Run: headless pygame with SDL's dummy video driver; simulated clock (each Clock.tick advances the game by its frame time, no real sleeping); random seed 0; keys injected as events and as key.get_pressed() state; no mouse input.
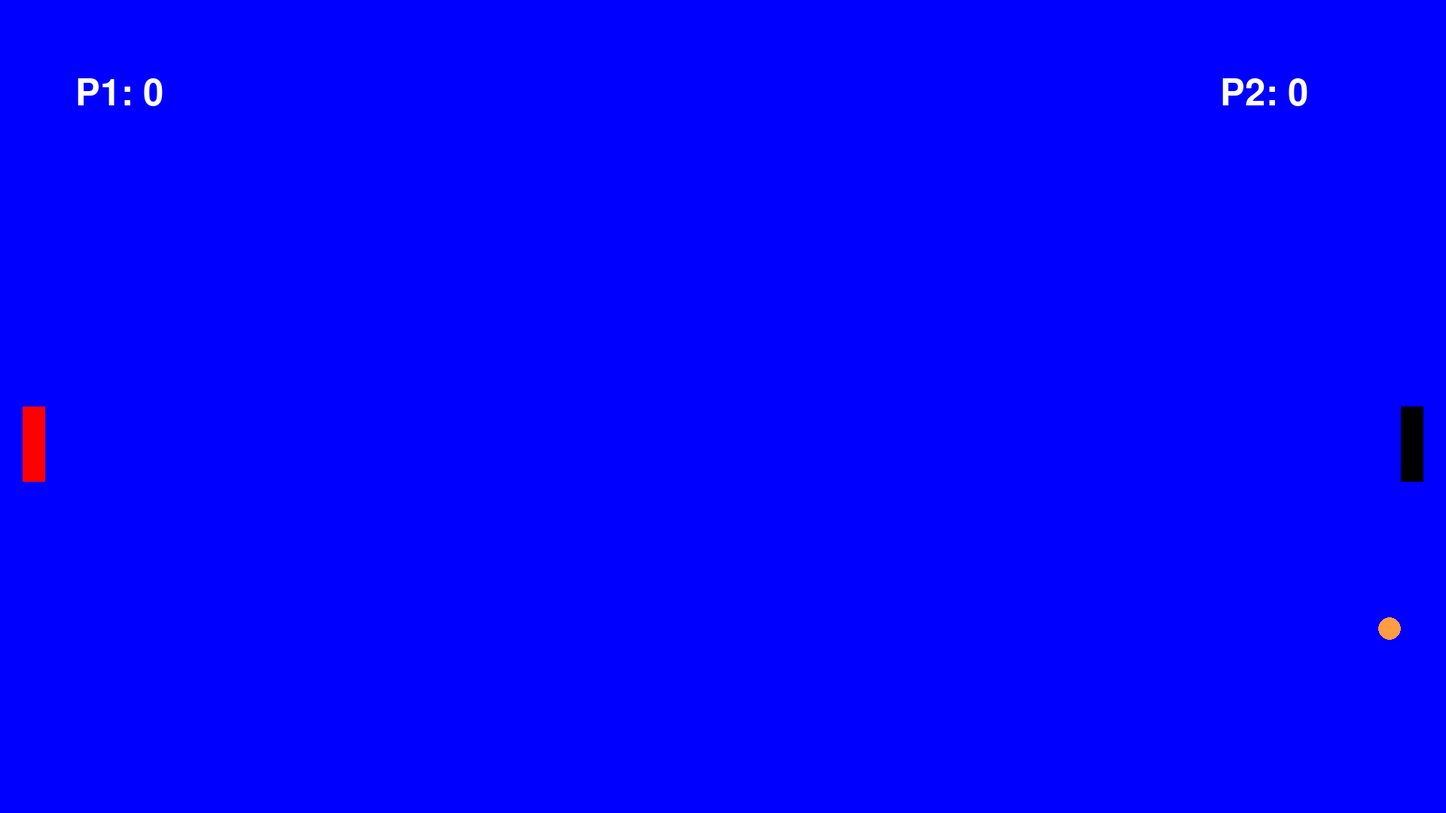
Frame 1 of 4 · flips 1–60 · no input
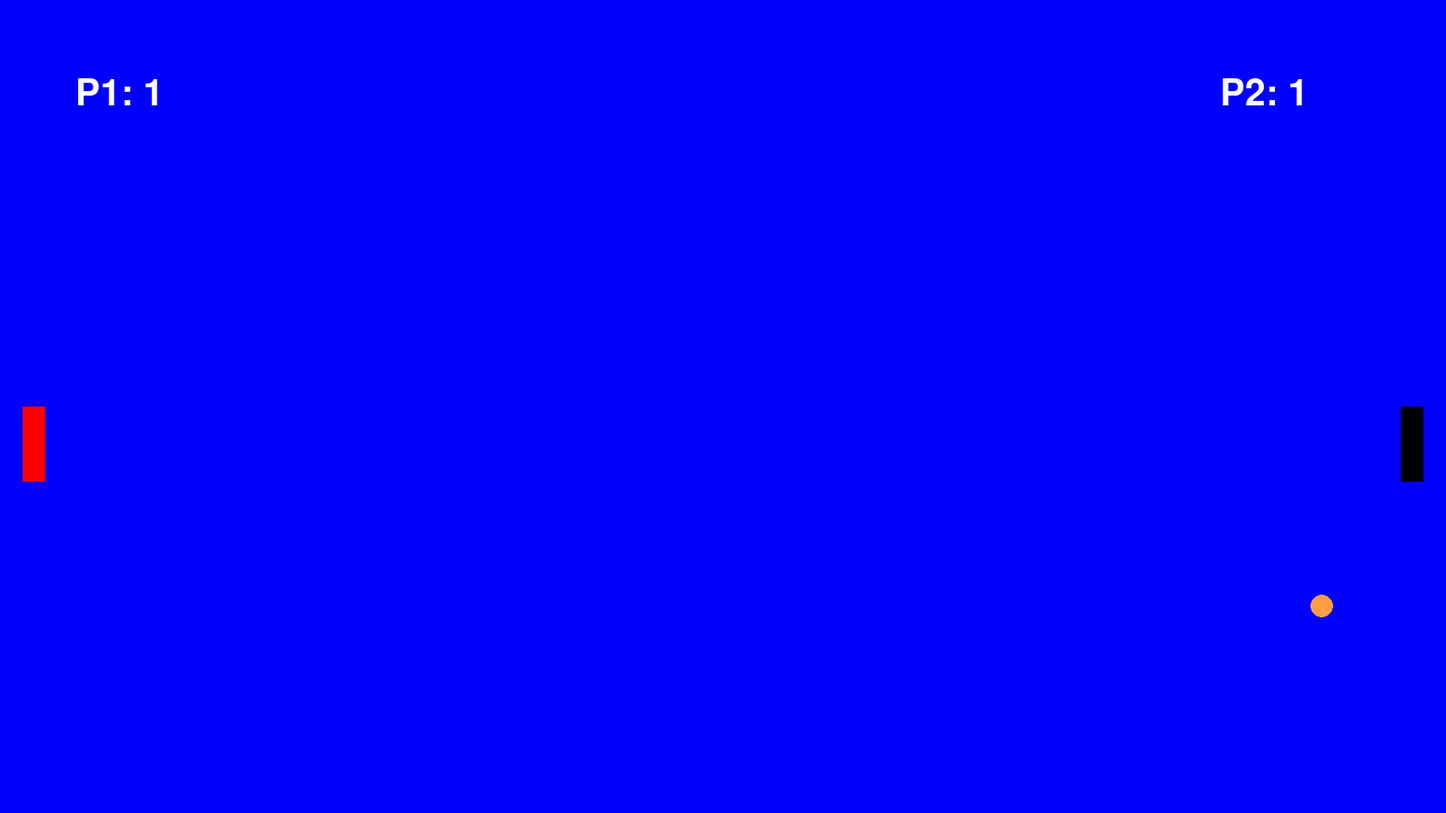
Frame 2 of 4 · flips 61–180 · tapped SPACE, RETURN · held RIGHT (→), D
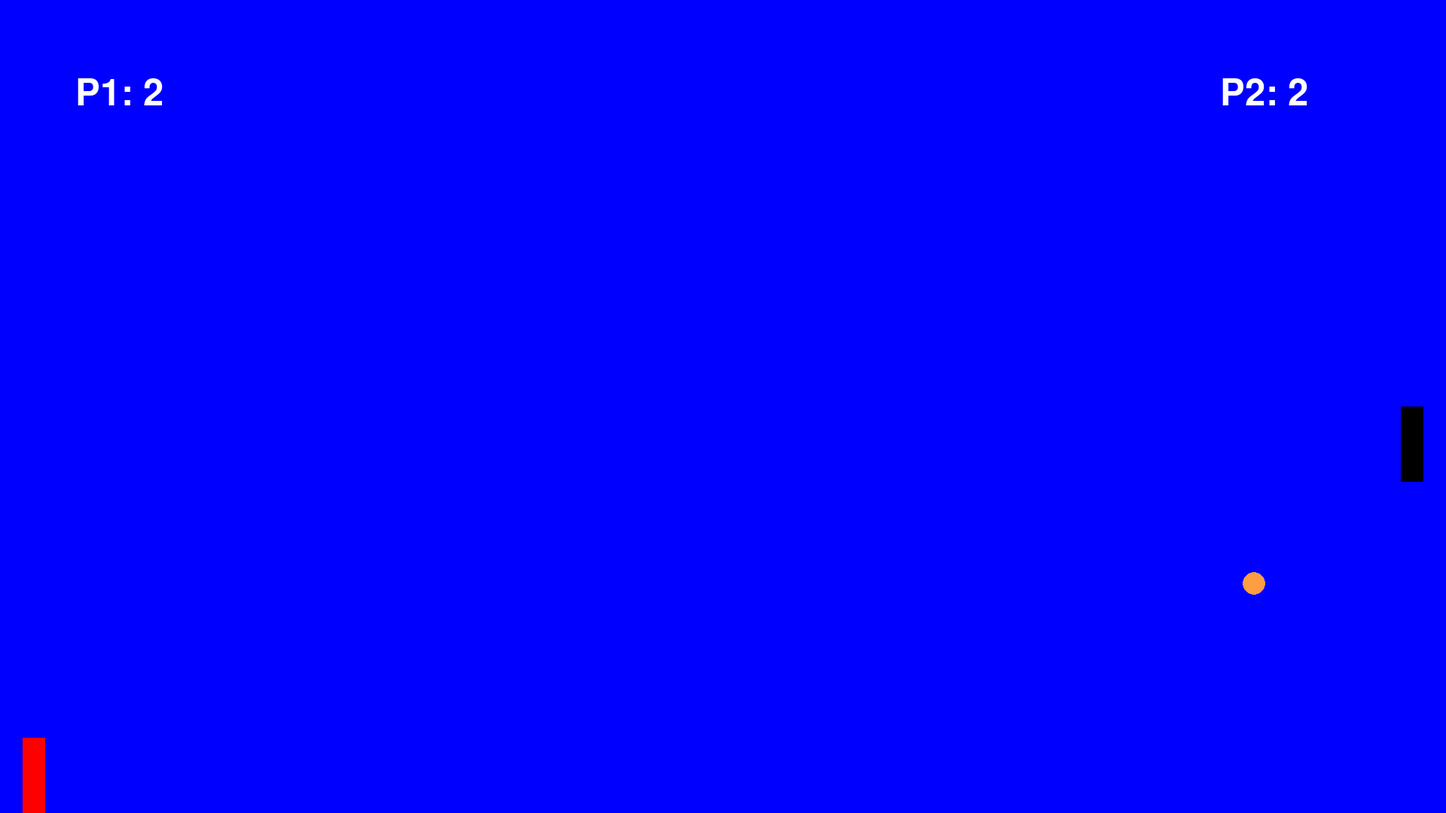
Frame 3 of 4 · flips 181–300 · held DOWN (↓), S
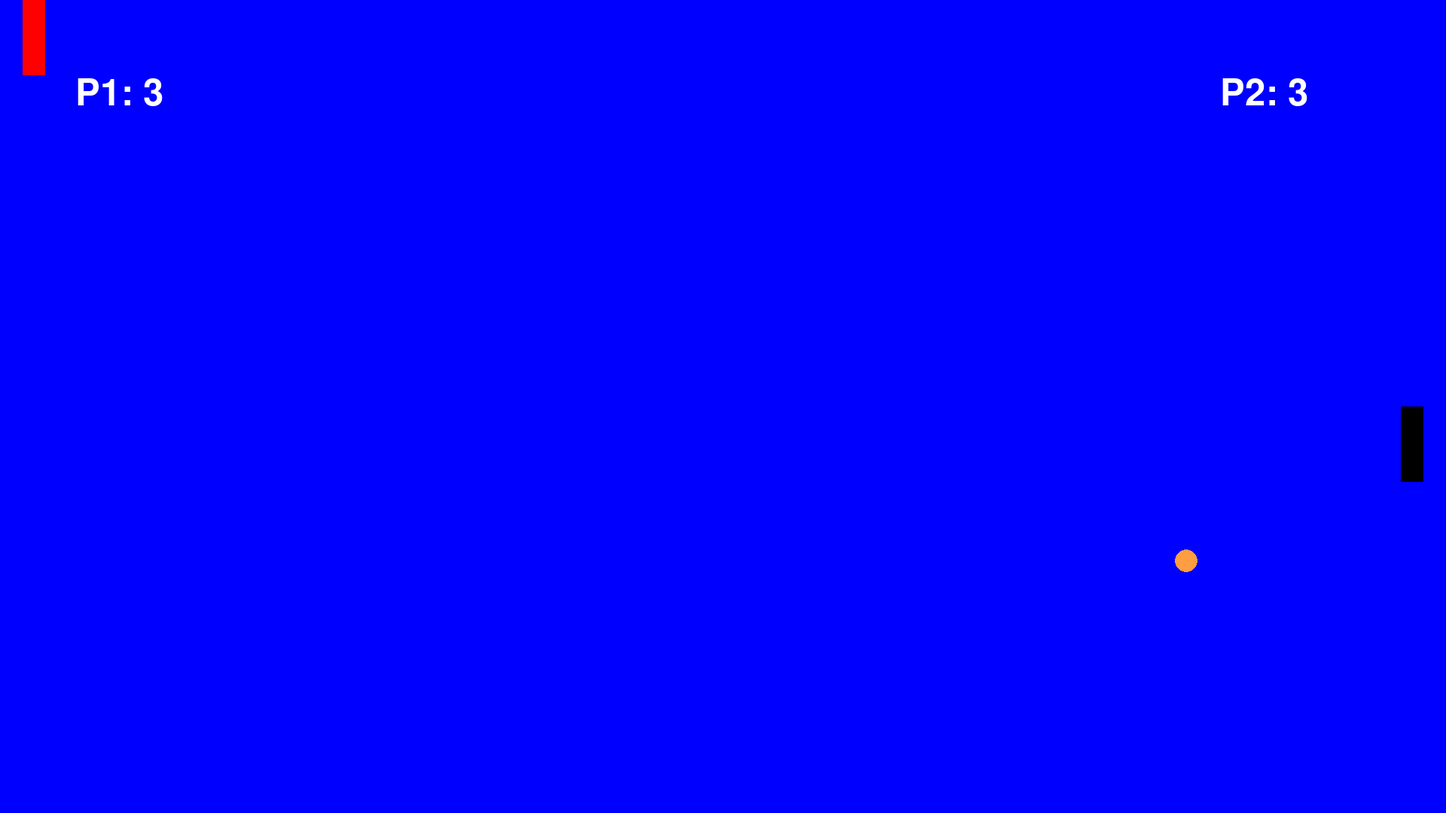
Frame 4 of 4 · flips 301–420 · held LEFT (←), A, UP (↑), W

The pygame program that drew these frames:

WIDTH = 1920
HEIGHT = 1080

# COLORS
BLACK = (0, 0, 0)
RED = (255, 0, 0)
GREEN = (52, 255, 38)
BLUE = (0, 0, 255)
TABLE_BLUE = (57, 27, 252)
WHITE = (255, 255, 255)
ORANGE = (255, 157, 66)

PADDLE_W = 30
PADDLE_H = 100
PADDLE_DIST = 30
PADDLE_SPEED = 20

BALL_RADIUS = 15
BALL_SPEEDX = 15
BALL_SPEEDY = 5
BALL_SPEEDY_VAR = 25

P1_COLOR = RED
P2_COLOR = BLACK
BALL_COLOR = ORANGE
BACKGROUND_COLOR = BLUE

class Player:
    def __init__(self, color, x, y, w, h, mode):
        self.color = color
        self.x = x
        self.y = y
        self.w = w
        self.h = h
        self.mode = mode
        self.score = 0

    def draw(self, window):
        pygame.draw.rect(window, self.color, (self.x,
            self.y, self.w, self.h))

    def getLeft(self):
        return self.x
    def getRight(self):
        return self.x + self.w
    def getUp(self):
        return self.y
    def getDown(self):
        return self.y + self.h

    def getHittingRange(self):
        if self.mode == 'l':
            return range(self.getRight()-BALL_SPEEDX-2, self.getRight())
        if self.mode == 'r':
            return range(self.getLeft(), self.getLeft()+BALL_SPEEDX+2)

    def getVerticalRange(self):
        return range(self.getUp()-3, self.getDown()+4)


class Ball:
    def __init__(self, color, x, y, radius, speedX, speedY):
        self.color = color
        self.x = x
        self.y = y
        self.radius = radius
        self.speedX = speedX
        self.speedY = speedY
        self.lastRight = True

    def draw(self, window):
        pygame.draw.circle(window, self.color,
                (self.x, self.y), self.radius)

    def goToCenter(self):
        self.x = int(WIDTH/2)
        self.y = int(HEIGHT/2)
        if self.lastRight:
            self.speedX = -BALL_SPEEDX
        else:
            self.speedX = BALL_SPEEDX
            
        self.speedY = BALL_SPEEDY
        self.lastRight = not self.lastRight

    def move(self):
        self.x += self.speedX
        self.y += self.speedY

        if self.y > HEIGHT - self.radius or self.y < 0:
            self.speedY *= -1

    def getRight(self):
        return self.x + self.radius
    def getLeft(self):
        return self.x - self.radius
    def getUp(self):
        return self.y + self.radius
    def getDown(self):
        return self.y - self.radius

    def hit(self, player):
            pCenter = (player.getUp()+player.getDown())/2
            offDist = abs(self.y-pCenter)
            offVal = -int((offDist/(player.h/2))*BALL_SPEEDY_VAR)

            self.speedX *= -1
            self.speedY = offVal

def drawScore(p1, p2):
    p1ScoreString = "P1: " + str(p1.score)
    p2ScoreString = "P2: " + str(p2.score)

    font = pygame.font.SysFont("comicsansms", 72)
    p1Text = font.render(p1ScoreString, True, WHITE)
    p2Text = font.render(p2ScoreString, True, WHITE)

    win.blit(p1Text, (100, 100))
    win.blit(p2Text, (WIDTH-300, 100))



import pygame
pygame.init()
win = pygame.display.set_mode((WIDTH, HEIGHT))
pygame.display.set_caption("FIRST GAME")

p1 = Player(P1_COLOR, PADDLE_DIST, int(HEIGHT/2), PADDLE_W, PADDLE_H, 'l')
p2 = Player(P2_COLOR, WIDTH-PADDLE_DIST-PADDLE_W, int(HEIGHT/2), PADDLE_W, PADDLE_H, 'r')
ball = Ball(BALL_COLOR, int(WIDTH/2), int(HEIGHT/2), BALL_RADIUS, BALL_SPEEDX, BALL_SPEEDY)

run = True
while run:
    pygame.time.delay(25)

    for event in pygame.event.get():
        if event.type == pygame.QUIT:
            run = False

    keys = pygame.key.get_pressed()
    # p1 UP
    if keys[pygame.K_w]:
        if p1.y >= PADDLE_SPEED:
            p1.y -= PADDLE_SPEED
    # p1 DOWN
    if keys[pygame.K_s]:
        if p1.y <= HEIGHT - p1.h - PADDLE_SPEED:
            p1.y += PADDLE_SPEED
    # p2 UP
    if keys[pygame.K_o]:
        if p2.y >= PADDLE_SPEED:
            p2.y -= PADDLE_SPEED
    # p2 DOWN
    if keys[pygame.K_k]:
        if p2.y <= HEIGHT - p2.h - PADDLE_SPEED:
            p2.y += PADDLE_SPEED

    if keys[pygame.K_r]:
        p1.score = 0
        p2.score = 0

    if keys[pygame.K_q]:
        run = False

    win.fill(BACKGROUND_COLOR)
    if ball.getRight() in p2.getHittingRange() and ball.speedX > 0:
        if ball.y in p2.getVerticalRange():
            ball.hit(p2)
            
    if ball.getLeft() in p1.getHittingRange() and ball.speedX < 0:
        if ball.y in p1.getVerticalRange():
            ball.hit(p1)

    if ball.getRight() >= WIDTH:
        ball.goToCenter()
        p1.score += 1
    if ball.getLeft() <= 0:
        ball.goToCenter()
        p2.score += 1

    p1.draw(win)
    p2.draw(win)
    
    drawScore(p1, p2)

    ball.draw(win)
    ball.move()

    pygame.display.update()

print("QUIT")
pygame.quit()
